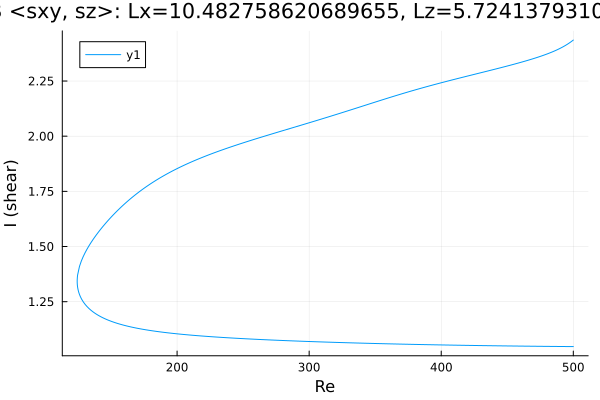

Values plotted in this chart, from the file beside it:
Re, shear
500.0, 1.046
499, 1.046
497.6, 1.047
496.1, 1.047
494.7, 1.047
493.3, 1.047
491.9, 1.047
490.5, 1.047
489.1, 1.047
487.7, 1.047
486.2, 1.047
484.8, 1.047
483.4, 1.047
482, 1.047
480.6, 1.047
479.2, 1.047
477.8, 1.048
477, 1.048
475.6, 1.048
474.2, 1.048
472.8, 1.048
471.4, 1.048
469.9, 1.048
468.5, 1.048
467.1, 1.048
465.7, 1.048
464.3, 1.048
462.9, 1.049
461.5, 1.049
460, 1.049
458.6, 1.049
457.2, 1.049
455.8, 1.049
454.4, 1.049
453, 1.049
451.6, 1.049
450.1, 1.049
448.7, 1.05
447.3, 1.05
445.9, 1.05
444.5, 1.05
443.1, 1.05
441.7, 1.05
440.2, 1.05
438.8, 1.05
437.4, 1.05
436, 1.051
434.6, 1.051
433.2, 1.051
431.8, 1.051
430.3, 1.051
428.9, 1.051
427.5, 1.051
426.1, 1.051
424.7, 1.052
423.3, 1.052
421.9, 1.052
420.4, 1.052
419, 1.052
417.6, 1.052
... 541 more rows
